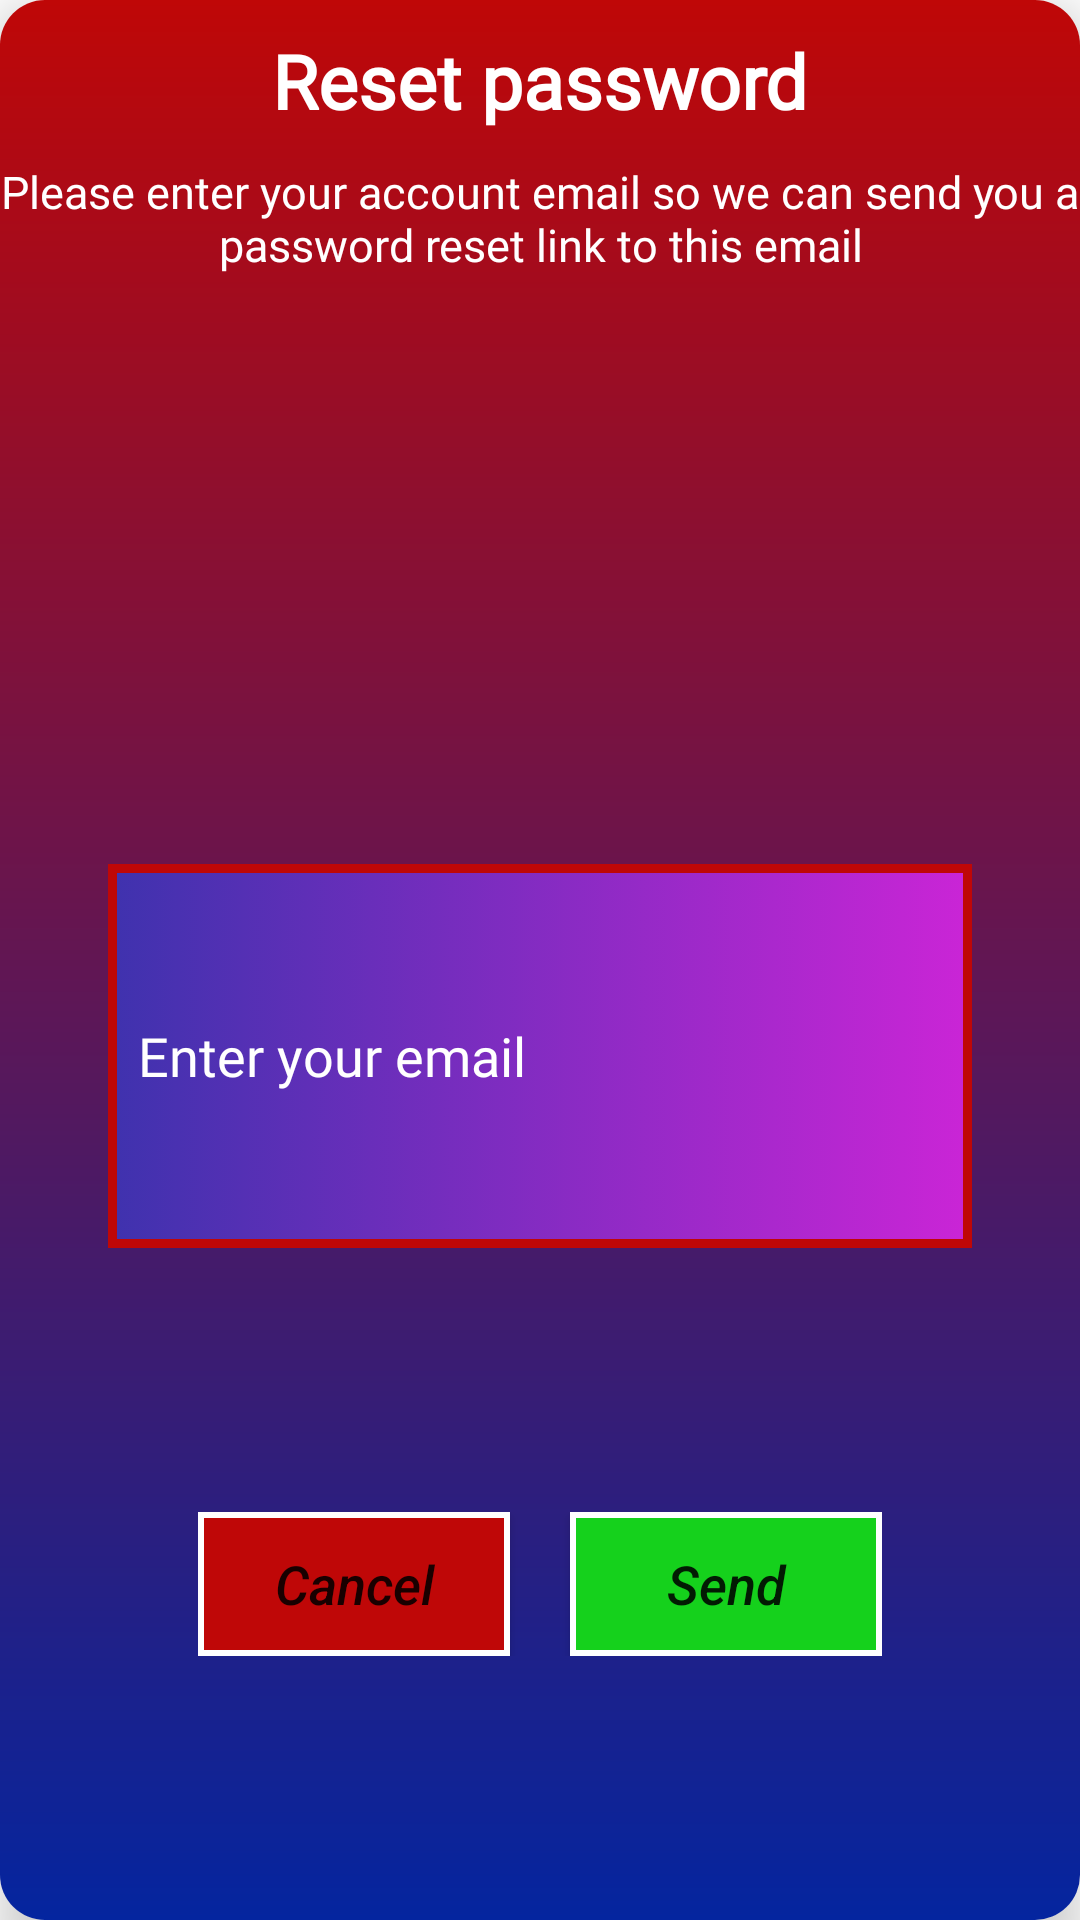

Android layout source for this screen:
<!-- AndroidManifest.xml: application theme Theme.DBDMarket -->
<!-- res/layout/reset_password_dialog_layout.xml -->
<?xml version="1.0" encoding="utf-8"?>
<androidx.constraintlayout.widget.ConstraintLayout xmlns:android="http://schemas.android.com/apk/res/android"
    android:id="@+id/resetPasswordViewGroup"
    android:layout_width="match_parent"
    android:layout_height="wrap_content"
    xmlns:app="http://schemas.android.com/apk/res-auto">

    <androidx.cardview.widget.CardView
        android:layout_width="match_parent"
        android:layout_height="match_parent"
        app:layout_constraintStart_toStartOf="parent"
        app:layout_constraintTop_toTopOf="parent"
        app:layout_constraintEnd_toEndOf="parent"
        app:layout_constraintBottom_toBottomOf="parent"
        app:cardElevation="@dimen/cardViewDialogElevation"
        app:cardCornerRadius="@dimen/cardViewDialogCornerRadius">

        <androidx.constraintlayout.widget.ConstraintLayout
            android:layout_width="match_parent"
            android:layout_height="match_parent"
            android:background="@drawable/dialog_custom_background">

            <TextView
                android:id="@+id/resetPasswordTitleTextView"
                android:layout_width="wrap_content"
                android:layout_height="wrap_content"
                android:layout_marginTop="@dimen/appDialogViewsMarginTop"
                android:fontFamily="@font/app_description_font"
                android:text="@string/resetPasswordTitleDialogTextViewString"
                android:textColor="@color/white"
                android:textSize="@dimen/appResetPasswordTitleDialogTextSize"
                android:textStyle="bold"
                app:layout_constraintEnd_toEndOf="parent"
                app:layout_constraintStart_toStartOf="parent"
                app:layout_constraintTop_toTopOf="parent" />

            <TextView
                android:id="@+id/resetPasswordDescriptionTextView"
                android:layout_width="wrap_content"
                android:layout_height="wrap_content"
                android:layout_marginTop="@dimen/appDialogViewsMarginTop"
                android:fontFamily="@font/app_buttons_font"
                android:text="@string/resetPasswordDescriptionDialogTextViewString"
                android:textAlignment="center"
                android:textColor="@color/white"
                android:textSize="@dimen/appResetPasswordDescriptionDialogTextSize"
                app:layout_constraintEnd_toEndOf="parent"
                app:layout_constraintStart_toStartOf="parent"
                app:layout_constraintTop_toBottomOf="@+id/resetPasswordTitleTextView" />

            <EditText
                android:id="@+id/dialogResetPasswordViaEmailEditText"
                android:layout_width="0dp"
                android:layout_height="0dp"
                android:background="@drawable/login_register_edit_text_background"
                android:drawableStart="@drawable/login_register_email_icon_edit_text_selector"
                android:drawablePadding="@dimen/loginRegisterEditTextDrawablePadding"
                android:fontFamily="@font/app_description_font"
                android:hint="@string/resetPasswordEditTextHint"
                android:importantForAutofill="no"
                android:inputType="textEmailAddress"
                android:paddingStart="@dimen/loginRegisterEditTextPaddingStart"
                android:textColor="@color/white"
                android:textColorHint="@color/white"
                app:layout_constraintBottom_toBottomOf="@+id/appResetPasswordEditTextBottomHorizontalGuideline"
                app:layout_constraintEnd_toEndOf="@+id/appResetPasswordEditTextRightVerticalGuideline"
                app:layout_constraintStart_toStartOf="@+id/appResetPasswordEditTextLeftVerticalGuideline"
                app:layout_constraintTop_toTopOf="@+id/appResetPasswordEditTextTopHorizontalGuideline" />

            <LinearLayout
                android:layout_width="0dp"
                android:layout_height="wrap_content"
                android:layout_marginVertical="@dimen/appDialogButtonsMarginVertical"
                android:gravity="center"
                android:paddingHorizontal="@dimen/appCancelSendDialogButtonsLinearLayoutPaddingHorizontal"
                android:orientation="horizontal"
                app:layout_constraintBottom_toBottomOf="parent"
                app:layout_constraintEnd_toEndOf="@+id/appResetPasswordEditTextRightVerticalGuideline"
                app:layout_constraintStart_toStartOf="@+id/appResetPasswordEditTextLeftVerticalGuideline"
                app:layout_constraintTop_toBottomOf="@+id/dialogResetPasswordViaEmailEditText">

                <androidx.appcompat.widget.AppCompatButton
                    android:id="@+id/appCancelResetPasswordButton"
                    android:layout_width="wrap_content"
                    android:layout_height="wrap_content"
                    android:layout_weight="1"
                    android:text="@string/appCancelResetPasswordButtonTextString"
                    android:textSize="@dimen/appCancelSendButtonsDialogTextSize"
                    android:textStyle="italic"
                    android:background="@drawable/app_cancel_dialog_button_background"
                    android:textAllCaps="false" />

                <View
                    android:layout_width="@dimen/horizontalSpaceBetweenCancelAndSendDialogButtons"
                    android:layout_height="0dp"/>

                <androidx.appcompat.widget.AppCompatButton
                    android:id="@+id/appSendResetPasswordButton"
                    android:layout_width="wrap_content"
                    android:layout_height="wrap_content"
                    android:layout_weight="1"
                    android:text="@string/appSendResetPasswordButtonTextString"
                    android:textSize="@dimen/appCancelSendButtonsDialogTextSize"
                    android:textStyle="italic"
                    android:background="@drawable/app_apply_dialog_button_background"
                    android:textAllCaps="false" />

            </LinearLayout>

            <androidx.constraintlayout.widget.Guideline
                android:id="@+id/appResetPasswordEditTextLeftVerticalGuideline"
                android:layout_width="wrap_content"
                android:layout_height="wrap_content"
                android:orientation="vertical"
                app:layout_constraintGuide_percent="0.10" />

            <androidx.constraintlayout.widget.Guideline
                android:id="@+id/appResetPasswordEditTextRightVerticalGuideline"
                android:layout_width="wrap_content"
                android:layout_height="wrap_content"
                android:orientation="vertical"
                app:layout_constraintGuide_percent="0.90" />

            <androidx.constraintlayout.widget.Guideline
                android:id="@+id/appResetPasswordEditTextTopHorizontalGuideline"
                android:layout_width="wrap_content"
                android:layout_height="wrap_content"
                android:orientation="horizontal"
                app:layout_constraintGuide_percent="0.45" />

            <androidx.constraintlayout.widget.Guideline
                android:id="@+id/appResetPasswordEditTextBottomHorizontalGuideline"
                android:layout_width="wrap_content"
                android:layout_height="wrap_content"
                android:orientation="horizontal"
                app:layout_constraintGuide_percent="0.65" />

        </androidx.constraintlayout.widget.ConstraintLayout>

    </androidx.cardview.widget.CardView>



</androidx.constraintlayout.widget.ConstraintLayout>
<!-- resources referenced by this layout -->
<resources>
  <color name="white">#FFFFFFFF</color>
  <dimen name="appCancelSendButtonsDialogTextSize">18sp</dimen>
  <dimen name="appCancelSendDialogButtonsLinearLayoutPaddingHorizontal">30dp</dimen>
  <dimen name="appDialogButtonsMarginVertical">10dp</dimen>
  <dimen name="appDialogViewsMarginTop">10dp</dimen>
  <dimen name="appResetPasswordDescriptionDialogTextSize">15sp</dimen>
  <dimen name="appResetPasswordTitleDialogTextSize">25sp</dimen>
  <dimen name="cardViewDialogCornerRadius">15dp</dimen>
  <dimen name="cardViewDialogElevation">10dp</dimen>
  <dimen name="horizontalSpaceBetweenCancelAndSendDialogButtons">20dp</dimen>
  <dimen name="loginRegisterEditTextDrawablePadding">7dp</dimen>
  <dimen name="loginRegisterEditTextPaddingStart">10dp</dimen>
  <!-- drawable app_apply_dialog_button_background (drawable) -->
  <?xml version="1.0" encoding="utf-8"?>
  <shape xmlns:android="http://schemas.android.com/apk/res/android">
  
      <solid android:color="@color/green"/>
      <stroke android:color="@color/white" android:width="@dimen/appCancelAndApplyButtonsDialogStrokeWidth"/>
  
  </shape>
  <!-- drawable app_cancel_dialog_button_background (drawable) -->
  <?xml version="1.0" encoding="utf-8"?>
  <shape xmlns:android="http://schemas.android.com/apk/res/android">
  
      <solid android:color="@color/red"/>
      <stroke android:color="@color/white" android:width="@dimen/appCancelAndApplyButtonsDialogStrokeWidth"/>
  
  </shape>
  <!-- drawable dialog_custom_background (drawable) -->
  <?xml version="1.0" encoding="utf-8"?>
  <shape xmlns:android="http://schemas.android.com/apk/res/android"
      android:shape="rectangle">
  
      <gradient android:startColor="@color/red" android:endColor="@color/blue" android:angle="270"/>
      <corners android:radius="@dimen/appDialogCustomRadiusSize"/>
  
  </shape>
  <!-- drawable login_register_email_icon_edit_text_selector (drawable) -->
  <?xml version="1.0" encoding="utf-8"?>
  <selector xmlns:android="http://schemas.android.com/apk/res/android">
  
      <item android:drawable="@drawable/ic_email_icon_edit_text_in_focus" android:state_focused="true"/>
      <item android:drawable="@drawable/ic_email_icon_edit_text_out_of_focus" android:state_focused="false"/>
  
  </selector>
  <string name="appCancelResetPasswordButtonTextString">Cancel</string>
  <string name="appSendResetPasswordButtonTextString">Send</string>
  <string name="resetPasswordDescriptionDialogTextViewString">Please enter your account email so we can send you a password reset link to this email</string>
  <string name="resetPasswordEditTextHint">Enter your email</string>
  <string name="resetPasswordTitleDialogTextViewString">Reset password</string>
  <color name="green">#15D11C</color>
  <dimen name="appCancelAndApplyButtonsDialogStrokeWidth">2dp</dimen>
  <color name="red">#BF0707</color>
  <color name="blue">#04259F</color>
  <dimen name="appDialogCustomRadiusSize">7dp</dimen>
  <color name="purple">#3F32AE</color>
  <color name="pink">#CA25D6</color>
  <dimen name="loginRegisterEditTextStrokeWidth">3dp</dimen>
  <color name="purple_500">#FF6200EE</color>
  <color name="purple_700">#FF3700B3</color>
  <color name="teal_200">#FF03DAC5</color>
  <color name="teal_700">#FF018786</color>
  <color name="black">#FF000000</color>
  <style name="floatingActionButtonStyle" parent="Widget.Design.FloatingActionButton">
          <item name="shapeAppearanceOverlay">@style/rectangleFloatingActionButtonStyle</item>
      </style>
  <style name="rectangleFloatingActionButtonStyle" parent="ShapeAppearance.MaterialComponents.SmallComponent">
          <item name="cornerSize">30%</item>
          <item name="cornerFamily">rounded</item>
      </style>
</resources>
